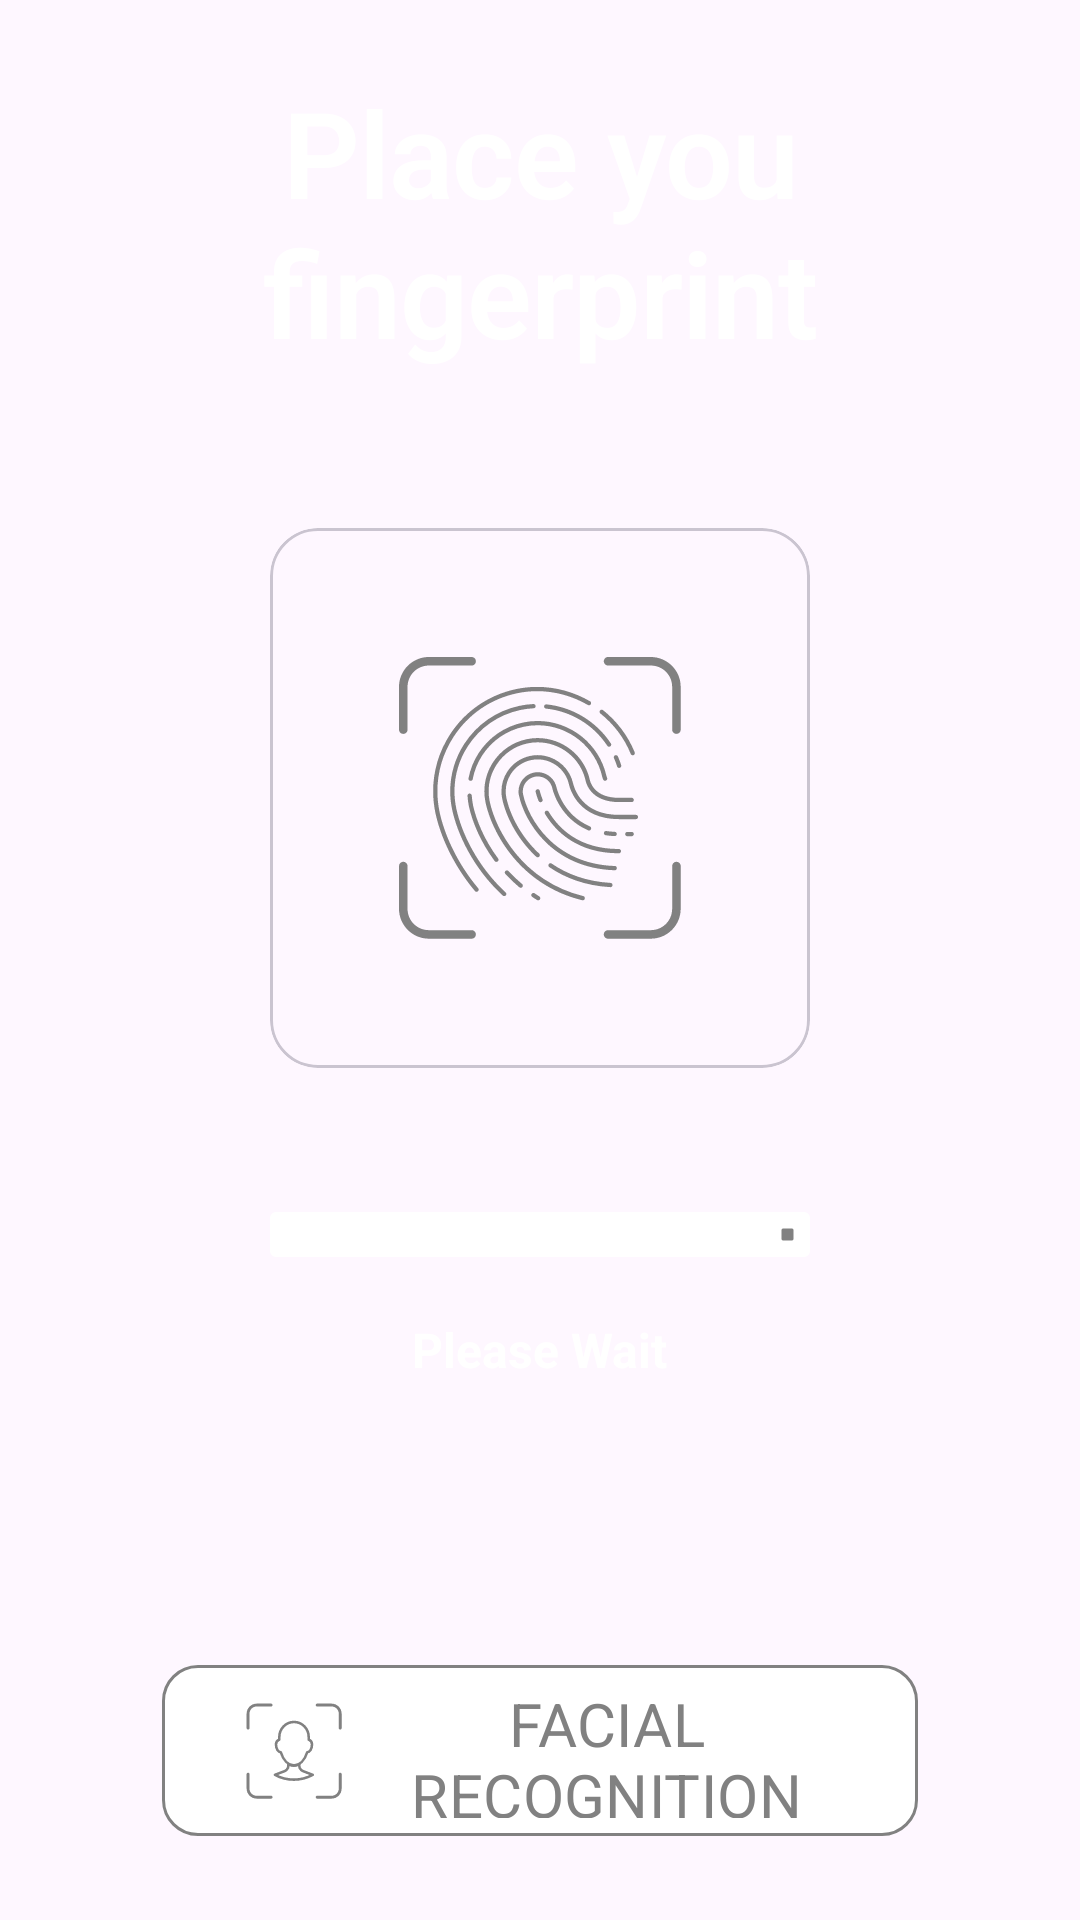

Android layout source for this screen:
<!-- AndroidManifest.xml: application theme Theme.AccessBank -->
<!-- res/layout/fragment_verification.xml -->
<?xml version="1.0" encoding="utf-8"?>
<androidx.constraintlayout.widget.ConstraintLayout xmlns:android="http://schemas.android.com/apk/res/android"
    xmlns:app="http://schemas.android.com/apk/res-auto"
    xmlns:tools="http://schemas.android.com/tools"
    android:layout_width="match_parent"
    android:layout_height="match_parent"
    tools:background="@drawable/background_content">

    <androidx.constraintlayout.widget.ConstraintLayout
        android:id="@+id/layout_fingerprint"
        android:layout_width="match_parent"
        android:layout_height="match_parent"

        android:visibility="visible"
        app:layout_constraintBottom_toBottomOf="parent"
        app:layout_constraintTop_toTopOf="parent"
        app:layout_constraintVertical_bias="0.5">

        <TextView
            android:id="@+id/title_fingerprint"
            android:layout_width="match_parent"
            android:layout_height="wrap_content"
            android:layout_marginTop="@dimen/margin_top_title"
            android:text="@string/place_you_fingerprint"
            android:textAlignment="center"
            android:textAppearance="?textAppearanceHeadline2"
            android:textColor="@color/white"
            android:textSize="@dimen/title_text_size"
            android:textStyle="bold"
            app:layout_constraintTop_toTopOf="parent" />

        <com.google.android.material.card.MaterialCardView
            android:id="@id/card_fingerprint"
            android:layout_width="@dimen/width_card_verify"
            android:layout_height="@dimen/width_card_verify"
            android:layout_marginTop="@dimen/margin_top_verify"
            app:cardCornerRadius="16dp"
            app:layout_constraintEnd_toEndOf="parent"
            app:layout_constraintStart_toStartOf="parent"
            app:layout_constraintTop_toBottomOf="@id/title_fingerprint">

            <ImageView
                android:layout_width="@dimen/icon_card_verify_size"
                android:layout_height="@dimen/icon_card_verify_size"
                android:layout_gravity="center"
                android:src="@drawable/fingerprint" />


            <com.airbnb.lottie.LottieAnimationView
                android:id="@+id/animation_login_fingerprint"
                android:layout_width="match_parent"
                android:layout_height="match_parent"
                android:visibility="gone"
                app:lottie_autoPlay="true"
                app:lottie_loop="true"
                app:lottie_rawRes="@raw/loading_dot" />
        </com.google.android.material.card.MaterialCardView>

        <com.google.android.material.progressindicator.LinearProgressIndicator
            android:id="@+id/progress_fingerprint"
            style="@style/MyTheme.Progress.Horizontal"
            android:layout_width="@dimen/width_card_verify"
            android:layout_height="@dimen/height_progress_indicator"

            android:layout_marginTop="@dimen/margin_top_progress_indicator_verify"
            android:indeterminate="false"
            android:progress="60"
            app:layout_constraintEnd_toEndOf="parent"
            app:layout_constraintStart_toStartOf="parent"
            app:layout_constraintTop_toBottomOf="@id/card_fingerprint" />

        <TextView
            android:id="@+id/text_progress_fingerprint"
            android:layout_width="wrap_content"
            android:layout_height="wrap_content"
            android:layout_marginTop="@dimen/margin_default"
            android:text="Please Wait"
            android:textAppearance="?textAppearanceHeadline3"
            android:textColor="@color/white"
            android:textSize="@dimen/text_size_progress_indicator"
            android:textStyle="bold"
            app:layout_constraintEnd_toEndOf="parent"
            app:layout_constraintStart_toStartOf="parent"
            app:layout_constraintTop_toBottomOf="@id/progress_fingerprint" />

        <com.google.android.material.button.MaterialButton
            android:id="@+id/button_facial"
            style="@style/MyTheme.Button.Outline"
            android:layout_width="0dp"
            android:layout_height="@dimen/height_input_number"
            android:layout_marginBottom="@dimen/margin_top_title"
            android:paddingStart="@dimen/margin_default"
            android:text="@string/facial_recognition_all_cap"
            android:textSize="@dimen/button_bottom_text_size"
            app:icon="@drawable/ic_facial"
            app:iconPadding="0dp"
            app:iconSize="@dimen/icon_size_button"
            app:iconTint="@color/grey"
            app:layout_constraintBottom_toBottomOf="parent"
            app:layout_constraintEnd_toEndOf="parent"
            app:layout_constraintStart_toStartOf="parent"
            app:layout_constraintWidth_percent="0.7" />

    </androidx.constraintlayout.widget.ConstraintLayout>

    <androidx.constraintlayout.widget.ConstraintLayout
        android:id="@+id/layout_facial"
        android:layout_width="match_parent"
        android:layout_height="match_parent"
        android:gravity="center"
        android:visibility="gone"
        app:layout_constraintBottom_toBottomOf="parent"
        app:layout_constraintTop_toTopOf="parent"
        app:layout_constraintVertical_bias="0.5">

        <TextView
            android:id="@+id/title_facial"
            android:layout_width="wrap_content"
            android:layout_height="wrap_content"
            android:layout_marginTop="@dimen/margin_top_title"
            android:text="Please look at the camera"
            android:textAlignment="center"
            android:textAppearance="?textAppearanceHeadline2"
            android:textColor="@color/white"
            android:textSize="@dimen/title_text_size"
            android:textStyle="bold"
            app:layout_constraintEnd_toEndOf="parent"
            app:layout_constraintStart_toStartOf="parent"
            app:layout_constraintTop_toTopOf="parent" />


        <FrameLayout
            android:id="@+id/layout_preview"
            android:layout_width="@dimen/width_card_verify"
            android:layout_height="@dimen/width_card_verify"
            android:layout_marginTop="@dimen/margin_top_verify"
            android:visibility="visible"
            app:layout_constraintEnd_toEndOf="parent"
            app:layout_constraintStart_toStartOf="parent"
            app:layout_constraintTop_toBottomOf="@id/title_facial">

            <androidx.camera.view.PreviewView
                android:id="@+id/preview"
                android:layout_width="@dimen/width_card_verify"
                android:layout_height="@dimen/width_card_verify" />

            <com.kiosk.accessbank.camera.GraphicOverlay
                android:id="@+id/graphicOverlay_finder"
                android:layout_width="match_parent"
                android:layout_height="match_parent" />

            <ImageView
                android:id="@+id/ic_facial_alpha"
                android:layout_width="match_parent"
                android:layout_height="match_parent"
                android:alpha="0.2"
                android:src="@drawable/ic_facial" />

            <com.airbnb.lottie.LottieAnimationView
                android:id="@+id/animation_view_facial"
                android:layout_width="wrap_content"
                android:layout_height="wrap_content"
                app:lottie_autoPlay="true"
                app:lottie_loop="true"
                android:visibility="gone"
                app:lottie_rawRes="@raw/loading_dot" />


        </FrameLayout>

        <com.google.android.material.progressindicator.LinearProgressIndicator
            android:id="@+id/progress_facial"
            style="@style/MyTheme.Progress.Horizontal"
            android:layout_width="@dimen/width_card_verify"
            android:layout_height="@dimen/height_progress_indicator"

            android:layout_marginTop="@dimen/margin_top_progress_indicator_verify"
            android:indeterminate="false"
            android:progress="60"
            app:layout_constraintEnd_toEndOf="parent"
            app:layout_constraintStart_toStartOf="parent"
            app:layout_constraintTop_toBottomOf="@id/layout_preview" />

        <TextView
            android:id="@+id/text_progress_facial"
            android:layout_width="wrap_content"
            android:layout_height="wrap_content"
            android:layout_marginTop="@dimen/margin_default"
            android:text="Please Wait"
            android:textAppearance="?textAppearanceHeadline3"
            android:textColor="@color/white"
            android:textSize="@dimen/text_size_progress_indicator"
            android:textStyle="bold"
            app:layout_constraintEnd_toEndOf="parent"
            app:layout_constraintStart_toStartOf="parent"
            app:layout_constraintTop_toBottomOf="@id/progress_facial" />


        <com.google.android.material.button.MaterialButton
            android:id="@+id/button_fingerprint"
            style="@style/MyTheme.Button.Outline"
            android:layout_width="0dp"
            android:layout_height="@dimen/height_input_number"
            android:layout_marginBottom="@dimen/margin_top_title"
            android:text="FINGERPRINT"
            android:textSize="@dimen/button_bottom_text_size"
            app:icon="@drawable/fingerprint"
            app:iconPadding="10dp"
            app:iconSize="@dimen/icon_size_button"
            app:iconTint="@color/grey"
            app:layout_constraintBottom_toBottomOf="parent"
            app:layout_constraintEnd_toEndOf="parent"
            app:layout_constraintStart_toStartOf="parent"
            app:layout_constraintWidth_percent="0.7" />

    </androidx.constraintlayout.widget.ConstraintLayout>


</androidx.constraintlayout.widget.ConstraintLayout>
<!-- resources referenced by this layout -->
<resources>
  <color name="grey">#818181</color>
  <color name="white">#FFFFFFFF</color>
  <dimen name="button_bottom_text_size">20sp</dimen>
  <dimen name="height_input_number">65dp</dimen>
  <dimen name="height_progress_indicator">6dp</dimen>
  <dimen name="icon_card_verify_size">94dp</dimen>
  <dimen name="icon_size_button">48dp</dimen>
  <dimen name="margin_default">20dp</dimen>
  <dimen name="margin_top_progress_indicator_verify">48dp</dimen>
  <dimen name="margin_top_title">24dp</dimen>
  <dimen name="margin_top_verify">52dp</dimen>
  <dimen name="text_size_progress_indicator">16sp</dimen>
  <dimen name="title_text_size">40sp</dimen>
  <dimen name="width_card_verify">180dp</dimen>
  <!-- drawable background_content (drawable) -->
  <vector xmlns:android="http://schemas.android.com/apk/res/android"
      android:width="500dp"
      android:height="500dp"
      android:viewportWidth="500"
      android:viewportHeight="500">
    <path
        android:pathData="M-0.37,500.03L500.44,-0.78L-0.37,-0.78L-0.37,500.03z"
        android:strokeLineJoin="miter"
        android:strokeWidth="6.26"
        android:fillColor="#FF9800"
        android:fillType="nonZero"
        android:strokeColor="#00000000"
        android:strokeLineCap="butt"/>
    <path
        android:pathData="M500.22,-0.44L-0.37,500.15L500.22,500.15z"
        android:strokeLineJoin="miter"
        android:strokeWidth="6.26"
        android:fillColor="#A4C519"
        android:fillType="nonZero"
        android:strokeColor="#00000000"
        android:strokeLineCap="butt"/>
  </vector>
  <!-- drawable fingerprint: vector/xml drawable (drawable, 16348 chars, omitted) -->
  <!-- drawable ic_facial: vector/xml drawable (drawable, 3999 chars, omitted) -->
  <string name="facial_recognition_all_cap">FACIAL RECOGNITION</string>
  <string name="place_you_fingerprint">Place you fingerprint</string>
  <style name="MyTheme.Button.Outline" parent="@style/Widget.Material3.Button.OutlinedButton">
          <item name="strokeColor">@color/grey</item>
          <item name="shapeAppearance">@style/shapeAppearanceRoundedMedium</item>
          <item name="backgroundTint">@color/white</item>
          <item name="android:textAppearance">?textAppearanceHeadline4</item>
          <item name="android:textSize">@dimen/button_bottom_text_size</item>
          <item name="android:textColor">@color/grey</item>
      </style>
  <style name="MyTheme.Progress.Horizontal" parent="Widget.MaterialComponents.LinearProgressIndicator">
          <item name="trackThickness">15dp</item>
          <item name="indicatorColor">@color/grey</item>
          <item name="trackColor">@color/white</item>
          <item name="shapeAppearance">?shapeAppearanceSmallComponent</item>
      </style>
  <style name="Theme.AccessBank" parent="Theme.Material3.Light.NoActionBar">
          
          <item name="colorPrimary">@color/orange_background</item>
          <item name="colorPrimaryVariant">@color/grey</item>
          <item name="colorOnPrimary">@color/white</item>
          <item name="backgroundColor">@color/green_dark</item>
          
          <item name="colorSecondary">@color/teal_200</item>
          <item name="colorSecondaryVariant">@color/teal_700</item>
          <item name="colorOnSecondary">@color/black</item>
          
          <item name="android:statusBarColor">?attr/colorPrimaryVariant</item>
          
      </style>
  <style name="shapeAppearanceRoundedMedium" parent="@style/ShapeAppearance.Material3.Corner.Medium">
      </style>
  <color name="orange_background">#FF9800</color>
  <color name="green_dark">#A4C519</color>
  <color name="teal_200">#FF03DAC5</color>
  <color name="teal_700">#FF018786</color>
  <color name="black">#FF000000</color>
</resources>
